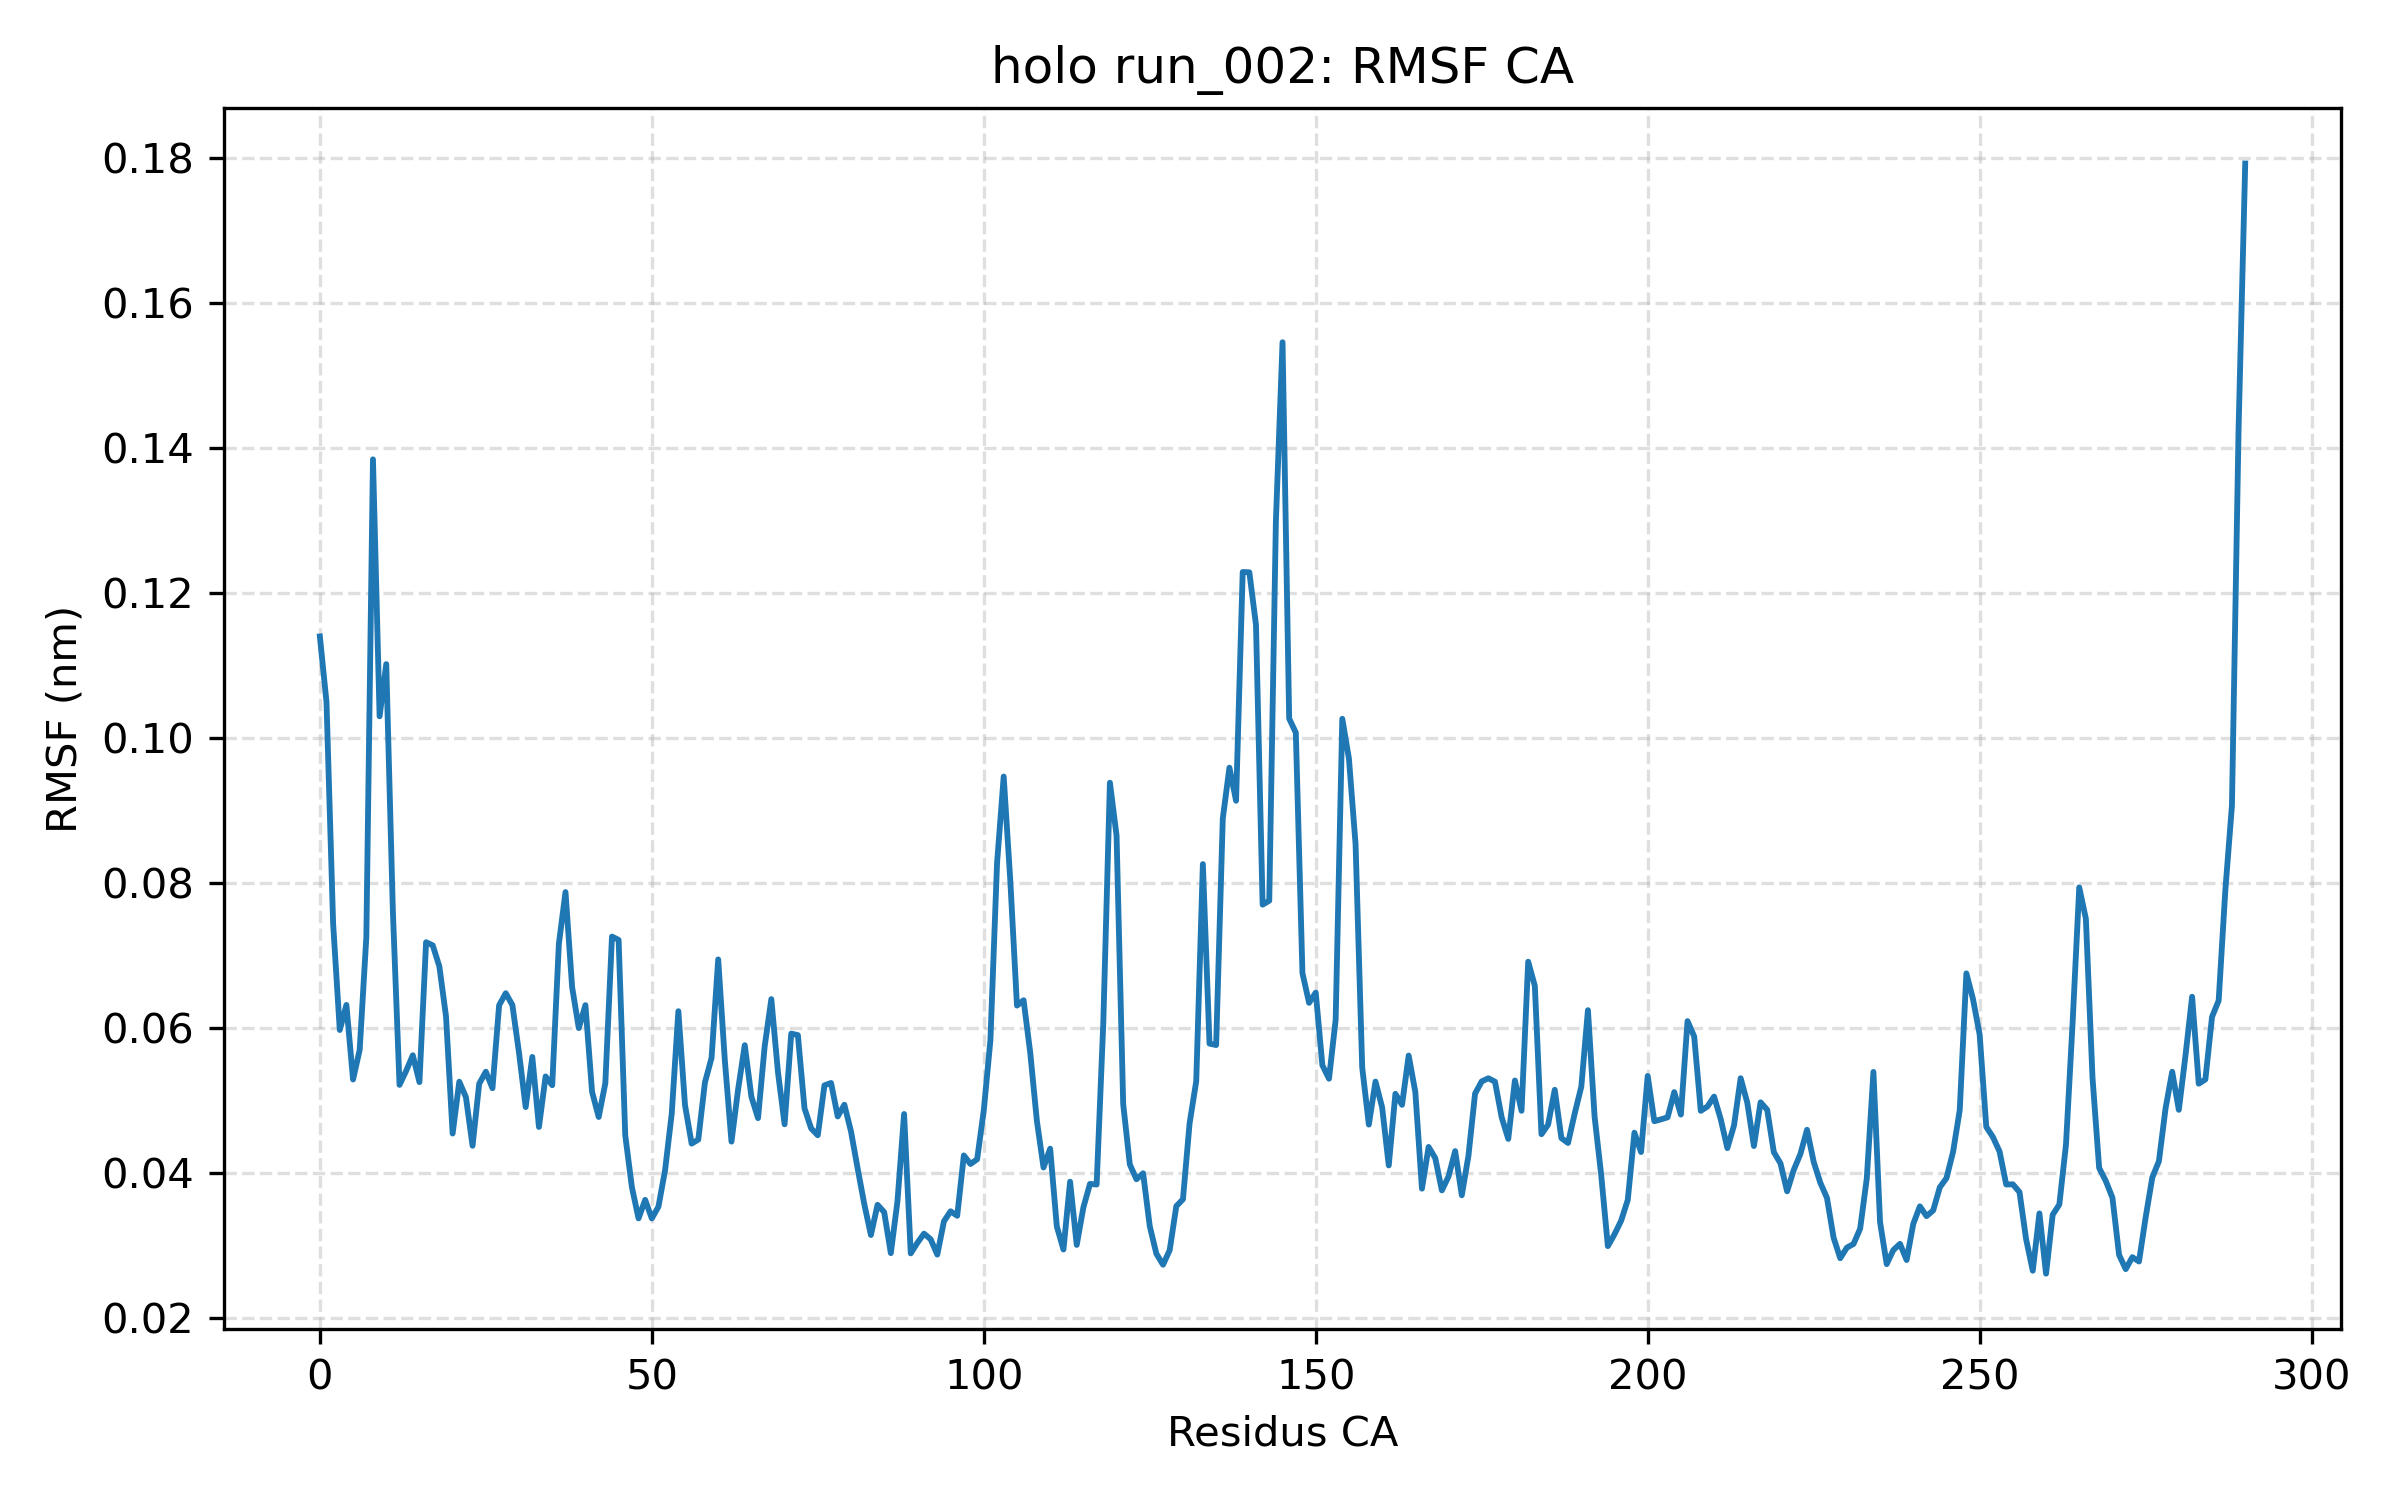

The file beside this chart, header and first rows:
residue, rmsf_nm
ILE0, 0.114
GLU1, 0.1049
GLN2, 0.07435
PRO3, 0.05967
ARG4, 0.06313
TRP5, 0.05284
ALA6, 0.05694
SER7, 0.07245
LYS8, 0.1384
ASP9, 0.1029
SER10, 0.1101
ALA11, 0.076
ALA12, 0.0521
GLY13, 0.05403
ALA14, 0.05619
ALA15, 0.05248
SER16, 0.07178
THR17, 0.07136
PRO18, 0.06844
ASP19, 0.06157
GLU20, 0.04539
LYS21, 0.05254
ILE22, 0.05041
VAL23, 0.0437
LEU24, 0.05226
GLU25, 0.05392
PHE26, 0.05164
MET27, 0.06309
ASP28, 0.06475
ALA29, 0.06311
LEU30, 0.05651
THR31, 0.04905
SER32, 0.05595
ASN33, 0.0463
ASP34, 0.05327
ALA35, 0.05206
ALA36, 0.07154
LYS37, 0.0787
LEU38, 0.06557
ILE39, 0.05994
GLU40, 0.06311
TYR41, 0.05115
PHE42, 0.04767
ALA43, 0.05234
GLU44, 0.07256
ASP45, 0.0721
THR46, 0.04514
MET47, 0.03799
TYR48, 0.03369
GLN49, 0.03624
ASN50, 0.03368
MET51, 0.03531
PRO52, 0.04035
LEU53, 0.04813
PRO54, 0.06227
PRO55, 0.04931
ALA56, 0.044
TYR57, 0.04456
GLY58, 0.05243
ARG59, 0.05583
... 231 more rows
